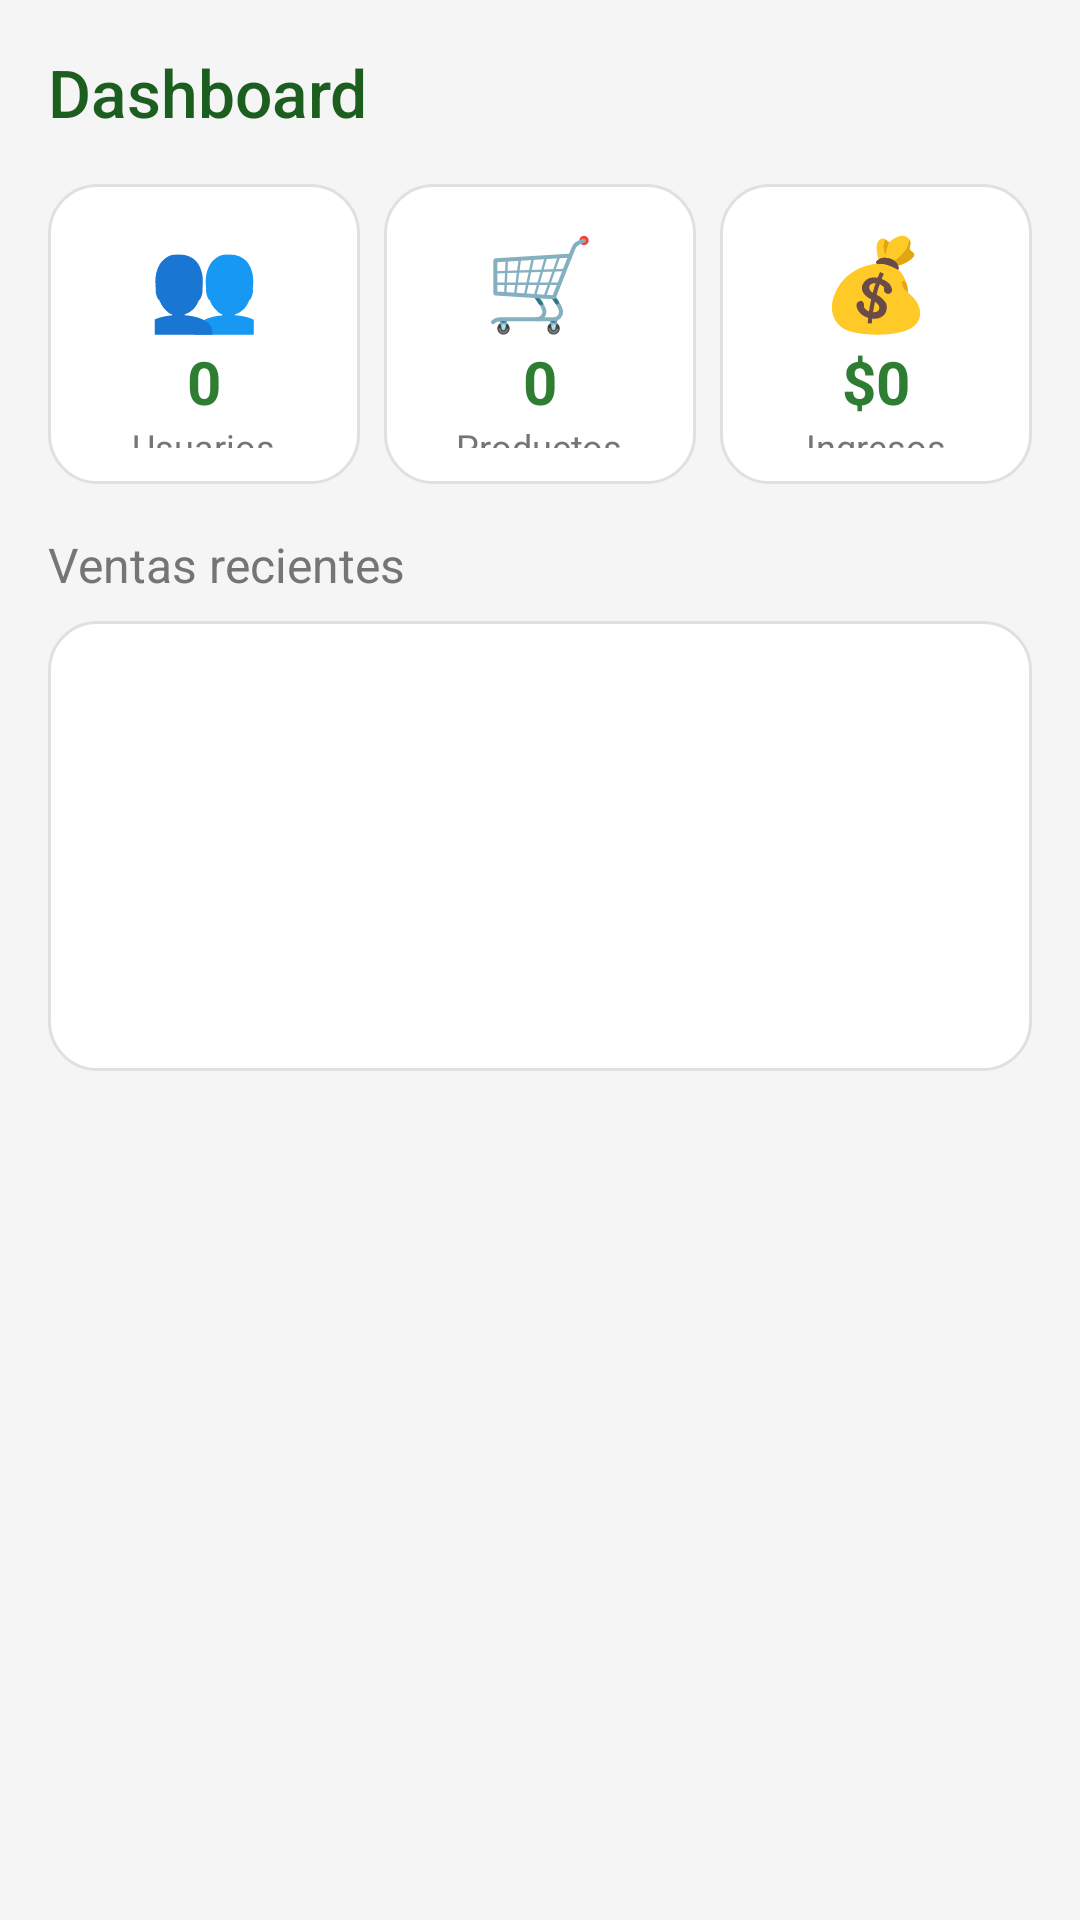

Write the Android layout XML for this screen, with the resource values it uses.
<!-- AndroidManifest.xml: application theme Theme.MarketPlaceCompensar -->
<!-- res/layout/fragment_admin_dashboard.xml -->
<?xml version="1.0" encoding="utf-8"?>
<LinearLayout xmlns:android="http://schemas.android.com/apk/res/android"
    android:layout_width="match_parent"
    android:layout_height="match_parent"
    android:orientation="vertical"
    android:padding="@dimen/margin_medium"
    android:background="@color/background">

    <TextView
        android:layout_width="wrap_content"
        android:layout_height="wrap_content"
        android:text="Dashboard"
        style="@style/TitleText"
        android:layout_marginBottom="@dimen/margin_medium" />

    
    <LinearLayout
        android:layout_width="match_parent"
        android:layout_height="wrap_content"
        android:orientation="horizontal"
        android:layout_marginBottom="@dimen/margin_medium">

        
        <LinearLayout
            android:layout_width="0dp"
            android:layout_height="100dp"
            android:layout_weight="1"
            android:orientation="vertical"
            android:background="@drawable/bg_rounded_card"
            android:gravity="center"
            android:layout_marginEnd="@dimen/margin_small">

            <TextView
                android:layout_width="wrap_content"
                android:layout_height="wrap_content"
                android:text="👥"
                android:textSize="30sp" />

            <TextView
                android:id="@+id/tvTotalUsuarios"
                android:layout_width="wrap_content"
                android:layout_height="wrap_content"
                android:text="0"
                android:textColor="@color/primary"
                android:textSize="@dimen/text_large"
                android:textStyle="bold" />

            <TextView
                android:layout_width="wrap_content"
                android:layout_height="wrap_content"
                android:text="Usuarios"
                android:textColor="@color/textSecondary"
                android:textSize="@dimen/text_small" />

        </LinearLayout>

        
        <LinearLayout
            android:layout_width="0dp"
            android:layout_height="100dp"
            android:layout_weight="1"
            android:orientation="vertical"
            android:background="@drawable/bg_rounded_card"
            android:gravity="center"
            android:layout_marginEnd="@dimen/margin_small">

            <TextView
                android:layout_width="wrap_content"
                android:layout_height="wrap_content"
                android:text="🛒"
                android:textSize="30sp" />

            <TextView
                android:id="@+id/tvTotalProductos"
                android:layout_width="wrap_content"
                android:layout_height="wrap_content"
                android:text="0"
                android:textColor="@color/primary"
                android:textSize="@dimen/text_large"
                android:textStyle="bold" />

            <TextView
                android:layout_width="wrap_content"
                android:layout_height="wrap_content"
                android:text="Productos"
                android:textColor="@color/textSecondary"
                android:textSize="@dimen/text_small" />

        </LinearLayout>

        
        <LinearLayout
            android:layout_width="0dp"
            android:layout_height="100dp"
            android:layout_weight="1"
            android:orientation="vertical"
            android:background="@drawable/bg_rounded_card"
            android:gravity="center">

            <TextView
                android:layout_width="wrap_content"
                android:layout_height="wrap_content"
                android:text="💰"
                android:textSize="30sp" />

            <TextView
                android:id="@+id/tvIngresos"
                android:layout_width="wrap_content"
                android:layout_height="wrap_content"
                android:text="$0"
                android:textColor="@color/primary"
                android:textSize="@dimen/text_large"
                android:textStyle="bold" />

            <TextView
                android:layout_width="wrap_content"
                android:layout_height="wrap_content"
                android:text="Ingresos"
                android:textColor="@color/textSecondary"
                android:textSize="@dimen/text_small" />

        </LinearLayout>

    </LinearLayout>

    
    <TextView
        android:layout_width="wrap_content"
        android:layout_height="wrap_content"
        android:text="Ventas recientes"
        style="@style/SubtitleText"
        android:layout_marginBottom="@dimen/margin_small" />

    <View
        android:layout_width="match_parent"
        android:layout_height="150dp"
        android:background="@drawable/bg_rounded_card" />

</LinearLayout>
<!-- resources referenced by this layout -->
<resources>
  <color name="background">#F5F5F5</color>
  <color name="primary">#2E7D32</color>
  <color name="textSecondary">#757575</color>
  <dimen name="margin_medium">16dp</dimen>
  <dimen name="margin_small">8dp</dimen>
  <dimen name="text_large">20sp</dimen>
  <dimen name="text_small">12sp</dimen>
  <!-- drawable bg_rounded_card (drawable) -->
  <?xml version="1.0" encoding="utf-8"?>
  <shape xmlns:android="http://schemas.android.com/apk/res/android">
      <solid android:color="@color/cardBackground"/>
      <corners android:radius="16dp"/>
      <stroke android:width="1dp" android:color="#E0E0E0"/>
      <padding
          android:left="12dp"
          android:top="12dp"
          android:right="12dp"
          android:bottom="12dp"/>
  </shape>
  <style name="SubtitleText">
          <item name="android:textSize">16sp</item>
          <item name="android:textColor">@color/textSecondary</item>
          <item name="android:fontFamily">sans-serif</item>
      </style>
  <style name="TitleText">
          <item name="android:textSize">22sp</item>
          <item name="android:textColor">@color/primaryDark</item>
          <item name="android:fontFamily">sans-serif-medium</item>
          <item name="android:layout_marginBottom">8dp</item>
      </style>
  <style name="Theme.MarketPlaceCompensar" parent="Base.Theme.MarketPlaceCompensar" />
  <color name="cardBackground">#FFFFFF</color>
  <color name="primaryDark">#1B5E20</color>
  <style name="Base.Theme.MarketPlaceCompensar" parent="Theme.Material3.DayNight.NoActionBar">
          
          <item name="colorPrimary">@color/primary</item>
          <item name="colorPrimaryVariant">@color/primaryDark</item>
          <item name="colorOnPrimary">@color/white</item>
          <item name="colorSecondary">@color/accent</item>
          <item name="colorSecondaryVariant">@color/accent</item>
          <item name="colorOnSecondary">@color/white</item>
          <item name="android:colorBackground">@color/background</item>
          <item name="colorError">@color/error</item>
          <item name="colorOnError">@color/white</item>
      </style>
  <color name="white">#FFFFFFFF</color>
  <color name="accent">#FF9800</color>
  <color name="error">#D32F2F</color>
</resources>
